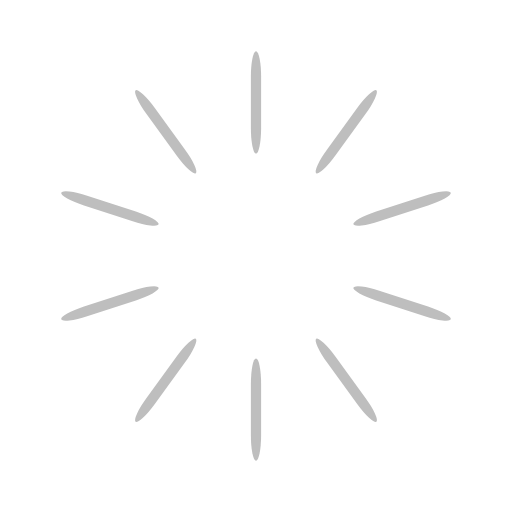
t = 0.00 s
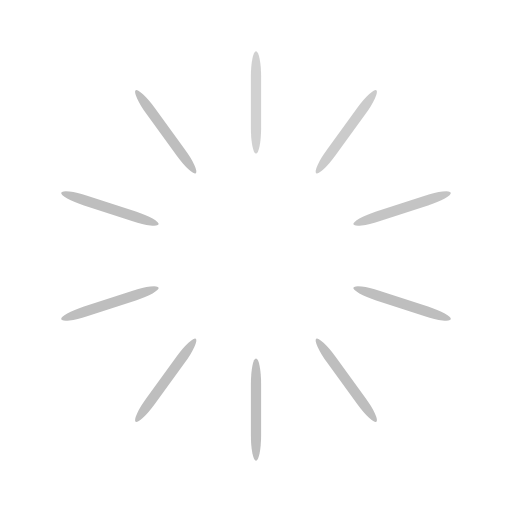
t = 0.30 s
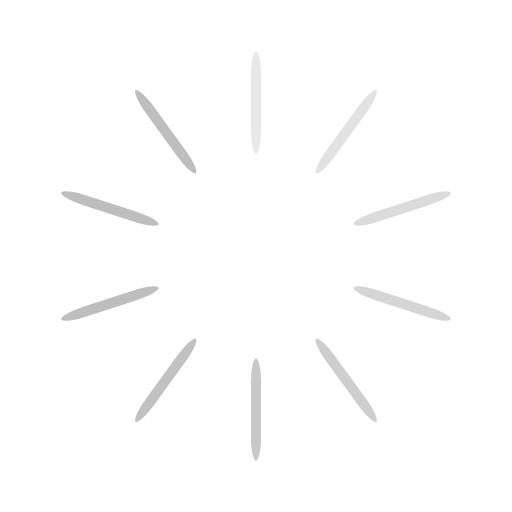
t = 0.65 s
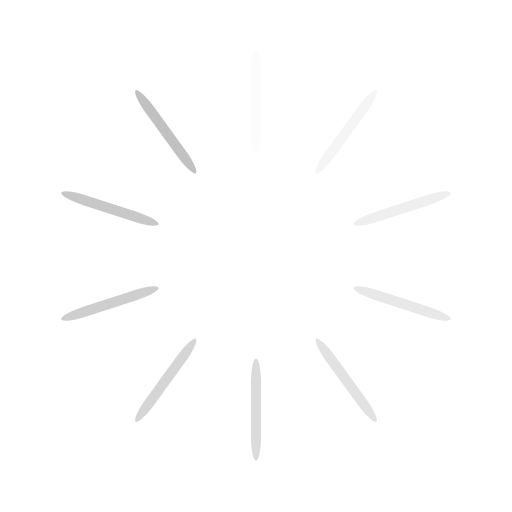
t = 0.95 s
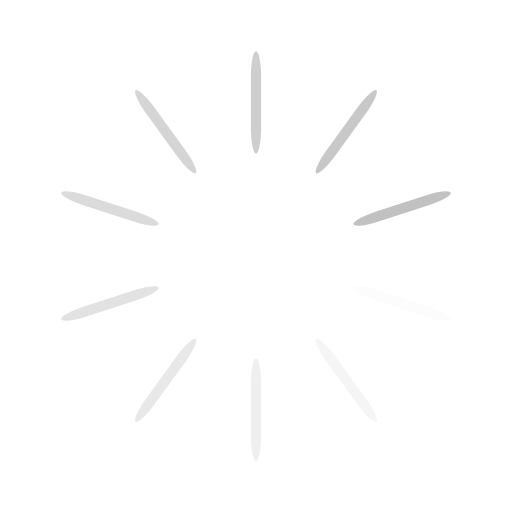
t = 1.25 s
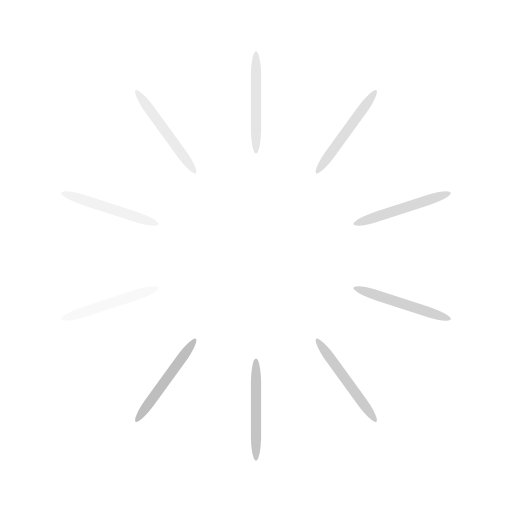
t = 1.60 s

The animated SVG that drew these frames (rendered in a browser with its animation timeline set to each time). Animation: 10 SMIL elements (animate=10); one cycle of 1.90 s, repeats indefinitely.

<svg width='108px' height='108px' xmlns="http://www.w3.org/2000/svg" viewBox="0 0 100 100" preserveAspectRatio="xMidYMid" class="uil-default"><rect x="0" y="0" width="100" height="100" fill="none" class="bk"></rect><rect  x='49' y='40' width='2' height='20' rx='5' ry='5' fill='#bebebe' transform='rotate(0 50 50) translate(0 -30)'>  <animate attributeName='opacity' from='1' to='0' dur='1s' begin='0s' repeatCount='indefinite'/></rect><rect  x='49' y='40' width='2' height='20' rx='5' ry='5' fill='#bebebe' transform='rotate(36 50 50) translate(0 -30)'>  <animate attributeName='opacity' from='1' to='0' dur='1s' begin='0.1s' repeatCount='indefinite'/></rect><rect  x='49' y='40' width='2' height='20' rx='5' ry='5' fill='#bebebe' transform='rotate(72 50 50) translate(0 -30)'>  <animate attributeName='opacity' from='1' to='0' dur='1s' begin='0.2s' repeatCount='indefinite'/></rect><rect  x='49' y='40' width='2' height='20' rx='5' ry='5' fill='#bebebe' transform='rotate(108 50 50) translate(0 -30)'>  <animate attributeName='opacity' from='1' to='0' dur='1s' begin='0.3s' repeatCount='indefinite'/></rect><rect  x='49' y='40' width='2' height='20' rx='5' ry='5' fill='#bebebe' transform='rotate(144 50 50) translate(0 -30)'>  <animate attributeName='opacity' from='1' to='0' dur='1s' begin='0.4s' repeatCount='indefinite'/></rect><rect  x='49' y='40' width='2' height='20' rx='5' ry='5' fill='#bebebe' transform='rotate(180 50 50) translate(0 -30)'>  <animate attributeName='opacity' from='1' to='0' dur='1s' begin='0.5s' repeatCount='indefinite'/></rect><rect  x='49' y='40' width='2' height='20' rx='5' ry='5' fill='#bebebe' transform='rotate(216 50 50) translate(0 -30)'>  <animate attributeName='opacity' from='1' to='0' dur='1s' begin='0.6s' repeatCount='indefinite'/></rect><rect  x='49' y='40' width='2' height='20' rx='5' ry='5' fill='#bebebe' transform='rotate(252 50 50) translate(0 -30)'>  <animate attributeName='opacity' from='1' to='0' dur='1s' begin='0.7s' repeatCount='indefinite'/></rect><rect  x='49' y='40' width='2' height='20' rx='5' ry='5' fill='#bebebe' transform='rotate(288 50 50) translate(0 -30)'>  <animate attributeName='opacity' from='1' to='0' dur='1s' begin='0.8s' repeatCount='indefinite'/></rect><rect  x='49' y='40' width='2' height='20' rx='5' ry='5' fill='#bebebe' transform='rotate(324 50 50) translate(0 -30)'>  <animate attributeName='opacity' from='1' to='0' dur='1s' begin='0.9s' repeatCount='indefinite'/></rect></svg>